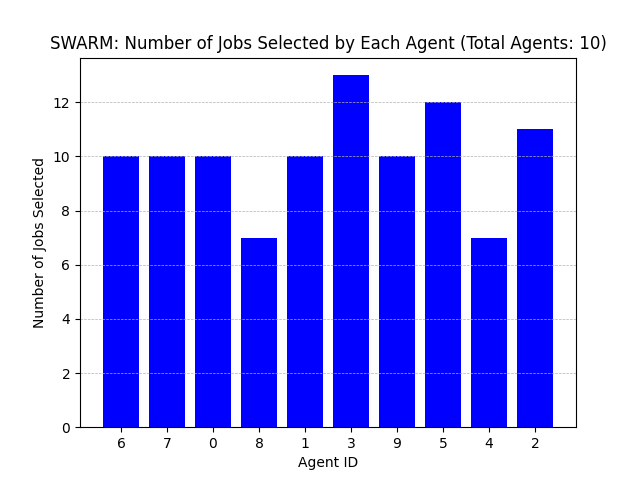

The table this chart was drawn from, first rows:
Agent ID, Number of Jobs Selected
6, 10
7, 10
0, 10
8, 7
1, 10
3, 13
9, 10
5, 12
4, 7
2, 11
